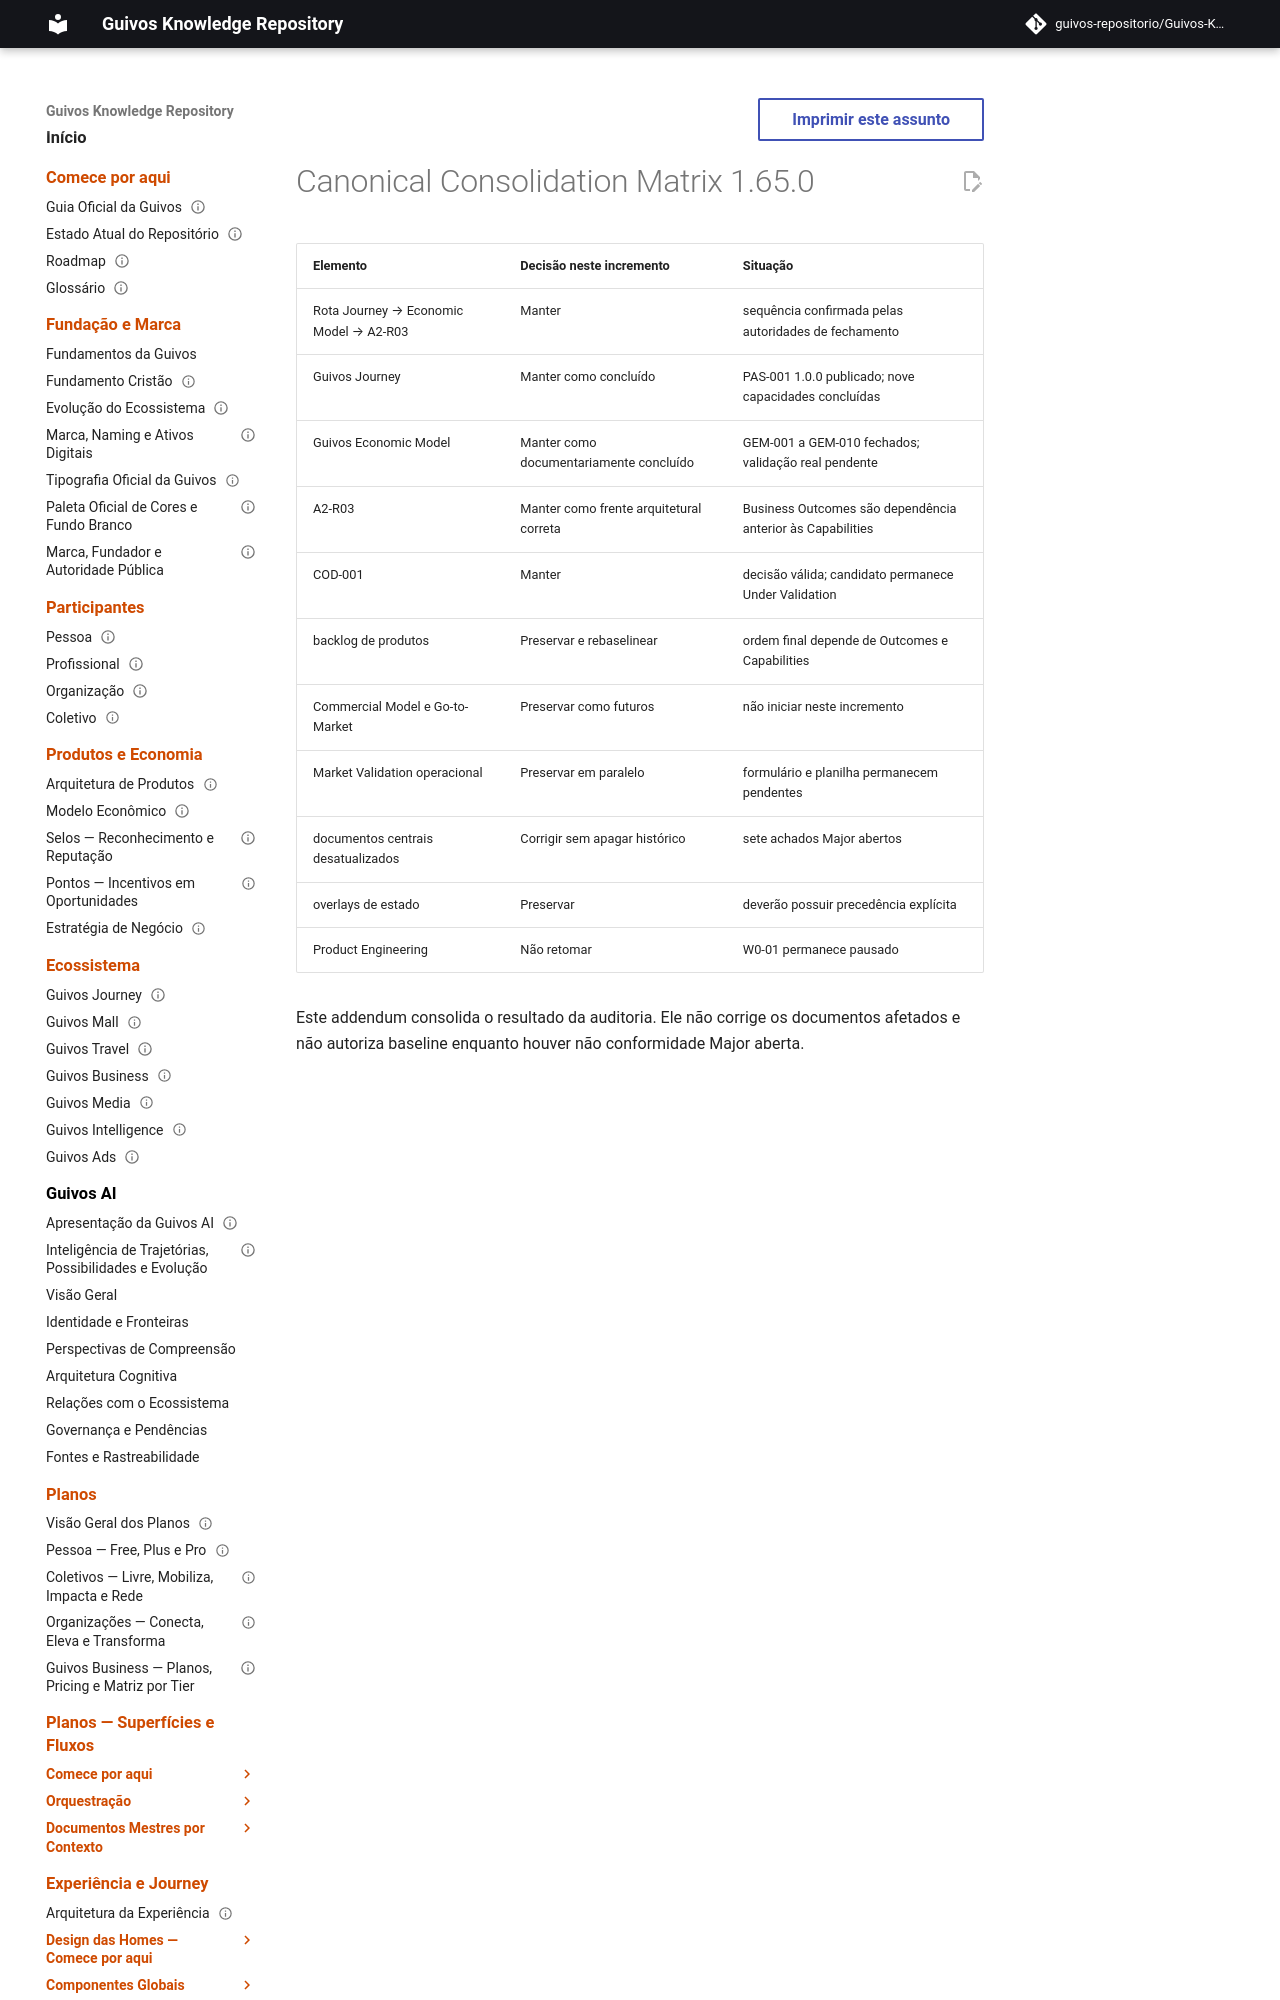

repository: guivos-repositorio/Guivos-Knowledge-Repository · page: project/canonical-consolidation-matrix-gkr-audit-002-addendum/index.html · generator: mkdocs

---
id: GKR-CANON-MATRIX-GKR-AUD-002
title: Canonical Consolidation Matrix 1.65.0 — Repository State Audit
status: active
version: 1.65.0
owner: Guivos
last_updated: 2026-07-24
related:
  - GKR-AUD-002
  - GKR-REMEDIATION-002
  - M7.3
---
